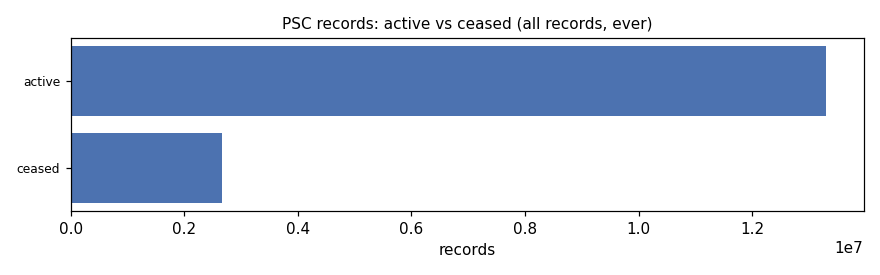

The table this chart was drawn from, first rows:
status, records
active, 13297169
ceased, 2655316
